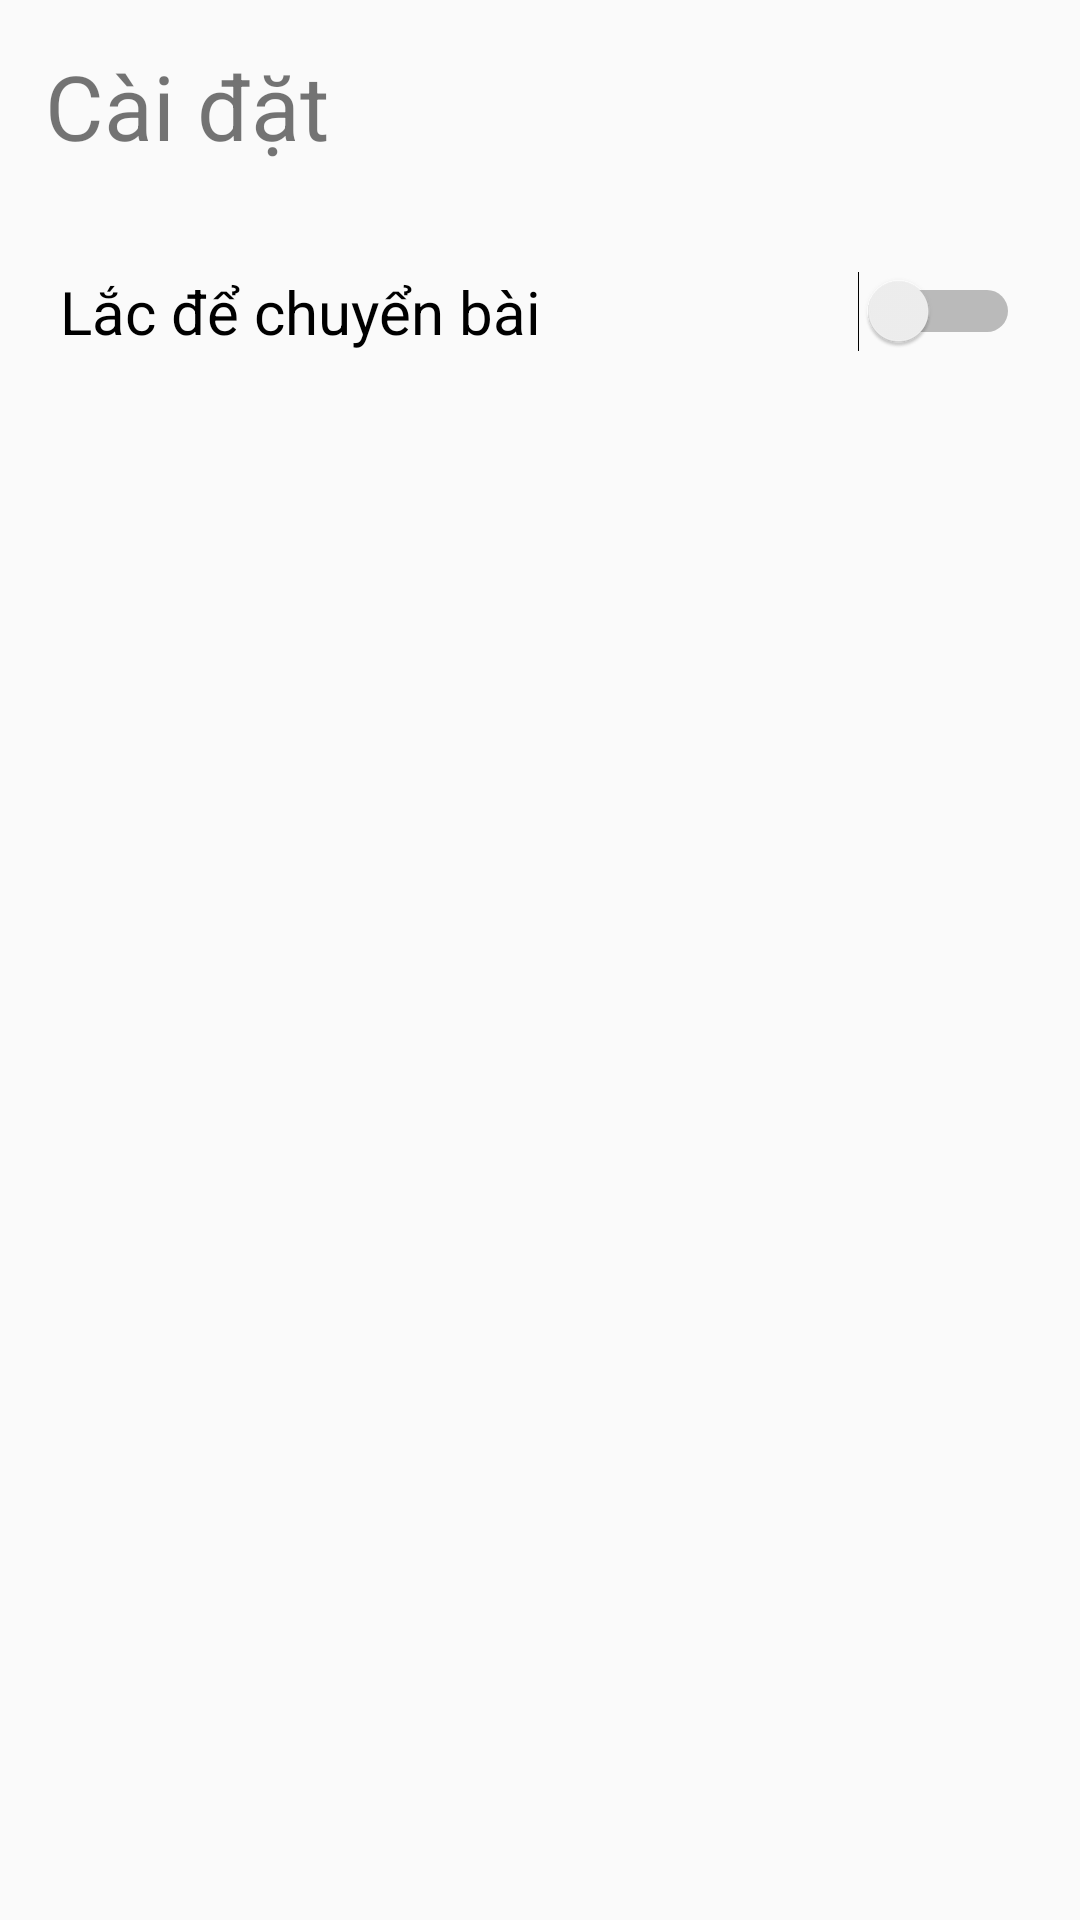

Write the Android layout XML for this screen, with the resource values it uses.
<!-- AndroidManifest.xml: application theme AppTheme -->
<!-- res/layout/fragment_setting.xml -->
<?xml version="1.0" encoding="utf-8"?>
<LinearLayout xmlns:android="http://schemas.android.com/apk/res/android"
    xmlns:tools="http://schemas.android.com/tools"
    android:layout_width="match_parent"
    android:layout_height="match_parent"
    android:orientation="vertical"
    android:id="@+id/fmSetting"
    tools:context=".fragment.SettingFragment">

    <TextView
        android:padding="15dp"
        android:textSize="30dp"
        android:text="Cài đặt"
        android:layout_width="match_parent"
        android:layout_height="wrap_content"/>

    <Switch
        android:padding="20dp"
        android:textSize="20dp"
        android:id="@+id/shakeSwitch"
        android:layout_width="fill_parent"
        android:layout_height="wrap_content"
        android:text="Lắc để chuyển bài"
        android:gravity="left"/>

</LinearLayout>
<!-- resources referenced by this layout -->
<resources>
  <style name="AppTheme" parent="Theme.AppCompat.Light.NoActionBar">
          
          <item name="colorPrimary">@color/colorPrimary</item>
          <item name="colorPrimaryDark">@color/colorPrimaryDark</item>
          <item name="colorAccent">@color/colorAccent</item>
      </style>
  <color name="colorPrimary">#C7C9C9</color>
  <color name="colorPrimaryDark">#919191</color>
  <color name="colorAccent">#D81B60</color>
</resources>
